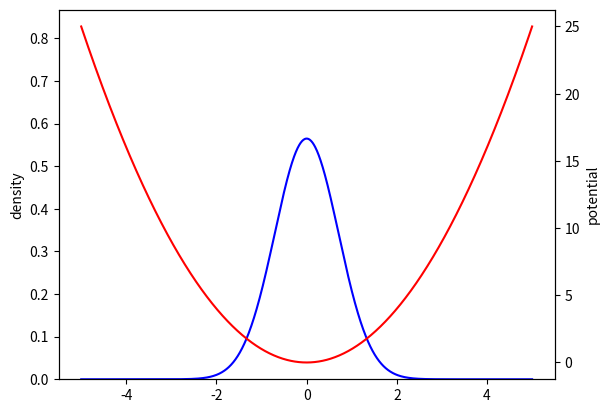
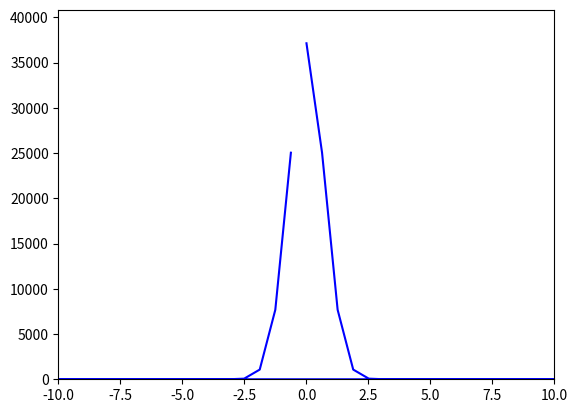

Write Python code to recreate these figures, in order.
import numpy as np
from scipy.special import hermite


def timestep(wf, U_K, U_V2):
    """Perform a single timestep evolution
    Arguments:
        wf : the wavefunction, in real space
        U_K : the kinetic evolution operator, in momentum space
        U_V2 : the potential evolution operator, with dt halved
    
    Returns the evolved waveform in real space
    """
    # apply half-timed potential operator
    wf *= U_V2
    # go to mpmentum spacce
    wf_k = np.fft.fft(wf)
    # apply kinetic operator
    wf_k *= U_K
    # return to real space
    wf = np.fft.ifft(wf_k)
    # apply second half of potential operator
    wf *= U_V2
    # return results
    return wf

Vnull = lambda t: lambda x: np.zeros(x.shape)
Knull = lambda k: 0.5*k**2

def evolve(wf, K=Knull, V=Vnull, T=1, xmax=5, xsteps=1024, tsteps=1e5, norm_tol=1e-5, sample_t=1e2):
    """Evolve a given wavefunction for a time T, using a potential V(t)(x) and a kinetic energy K(k)
    
    Arguments:
        wf : the wavefunction, given as a complex numpy array
        
        K (optional) : the shape of the kinetic energy wrt the momentum
                        If not given,  uses 0.5*k**2
        
        V (optional) : the shape of the potential, as a function of time
                        Must be in the form pf a funciton of t that returns a function of x
        
        T (optional) : the time scale, 1 if not given
        
        xmax (optional) : the width of real space to consider (goes from -xmax to xmax); standard is 5
        
        xsteps (optional) : the amount of steps in real space to use; standard is 1024
        
        tsteps (optional) : the amount of timesteps to use; standard is 1e5
        
        norm_tol (optional) : the tolerance before requiring renormalization; standard is 1e-5
        
        sample_t (optional) : the number of steps before saving an intermediate result; standard is 100
    
    Returns a list with the sampled values of wf
    """
    
    # create x, k grids
    x = np.linspace(-xmax, xmax, xsteps)
    k = np.concatenate(( np.arange(0,xsteps/2), np.arange(-xsteps/2,0))) * np.pi/xmax
    
    # delta time
    dt = T/tsteps
    
    # kinetic evolution operator    ## defined here since it doesn't chenge in time
    U_K = np.exp(-1.j * K(k) * dt)
    
    results = []
    
    for i in range(int(tsteps)):
        # time at step i
        t = i*dt
        
        # potential evolution operator      ## defined with the half-timed version already
        U_V2 = np.exp(-0.5j * V(t)(x) * dt) 
        
        # evolve
        wf = timestep(wf, U_K, U_V2)
        
        # check normalization, correct if needed
        norm = np.sum(np.abs(wf)**2)*2*xmax/xsteps
        if abs(norm - 1) > norm_tol:
            wf /= norm**0.5
            print("renormalization needed at step ",i,"; value was ",norm)
        
        # save intermediate results
        if not i%sample_t:
            results.append(wf)
    
    return results


if __name__=="__main__":
    import matplotlib.pyplot as plt
    from matplotlib import animation
    ## take the definition of the ground state wavefunction from last time
    def fact(x):
        res = 1
        for i in range(2,x+1):
            res*=i
        return res
    
    omega=1
    exact = lambda n: lambda x: (((1/(fact(n)*(2**n)))**0.5)*((omega/np.pi)**0.25)*np.exp(-0.5*omega*x**2)*hermite(n)(x*omega**0.5))
    
    x = np.linspace(-5, 5, 1024)
    wf = exact(0)(x)
    wf = wf.astype("complex128")
    
    # define moving potential
    def V(t):
        def pot(x):
            return (x-t)**2
        return pot
        
    #evolve
    res = evolve(wf, V=V)
    
    
    #plot
    fig, ax = plt.subplots()
    ax2 = ax.twinx()
    wf, = ax.plot(x, np.abs(res[0]**2).real, color="blue")
    pot, = ax2.plot(x, V(0)(x), color="red")
    lines=[wf, pot]
    
    ax.set_ylim(0, 1.1*np.max(np.abs(res)**2))
    
    def animate(i):
        lines[0].set_data(x,np.abs(res[i]**2).real)
        lines[1].set_data(x, V(i/1000)(x))
        return lines
    
    anim = animation.FuncAnimation(fig, animate, interval=0.5, frames=len(res), blit=True)
    
    ax.set_ylabel("density")
    ax2.set_ylabel("potential")
    plt.show()
    
    
    
    ### now for k space
    k = np.concatenate(( np.arange(0,1024/2), np.arange(-1024/2,0))) * np.pi/5
    res_k = [np.fft.fft(res[i]) for i in range(len(res))]
    fig, ax = plt.subplots()
    line, = ax.plot(k, np.abs(res_k[0]**2).real, color="blue")
    
    
    def k_animate(i):
        line.set_data(k,np.abs(res_k[i]**2).real)
        return line,
    
    anim = animation.FuncAnimation(fig, k_animate, interval=0.1, frames=len(res), blit=True)
    
    ax.set_ylim(0, 1.1*np.max(np.abs(res_k)**2))
    ax.set_xlim(-10,10)
    
    plt.show()
